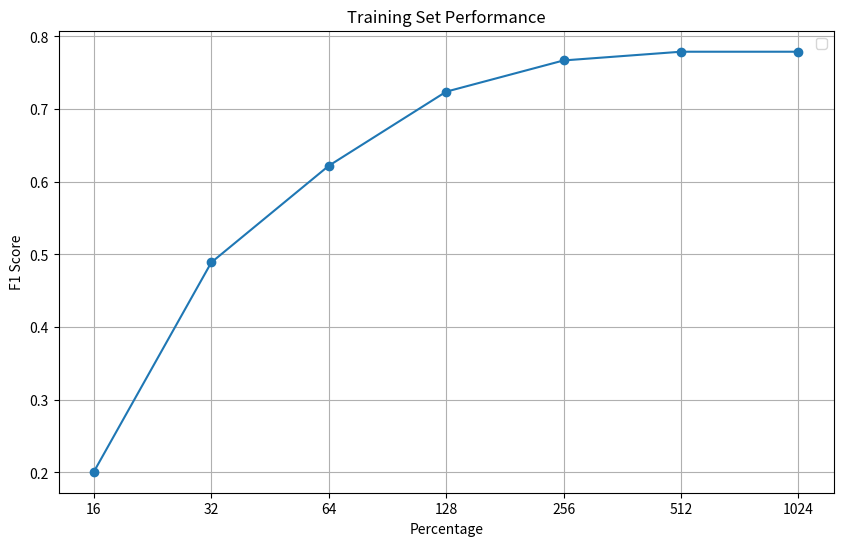

This chart was generated by the following Python code:
import pandas as pd
import matplotlib.pyplot as plt

# Create the DataFrame with the updated labels
data = {
    #"Percentage": ["20%", "40%", "60%", "80%", "100%"],
    #"No Pretrain": [0.218, 0.343, 0.452, 0.531, 0.581],
    #"Frozen Pretrain": [0.311, 0.425, 0.531, 0.582, 0.612],
    #"Late Learning": [0.335, 0.484, 0.644, 0.731, 0.767],
    "Embedding dim": [0.201, 0.489, 0.622, 0.724, 0.767, 0.779, 0.779],
    "dim": ["16", "32", "64", "128", "256", "512","1024"],
}

df = pd.DataFrame(data)

# Plot the data
plt.figure(figsize=(10, 6))
plt.plot(df['dim'], df['Embedding dim'], marker='o')
#plt.plot(df['Percentage'], df['No Pretrain'], marker='o', label='No Pretrain')
#plt.plot(df['Percentage'], df['Frozen Pretrain'], marker='o', label='Frozen Pretrain')
#plt.plot(df['Percentage'], df['Late Learning'], marker='o', label='Late Learning')

plt.title('Training Set Performance')
plt.xlabel('Percentage')
plt.ylabel('F1 Score')
plt.legend()
plt.grid(True)
plt.show()
